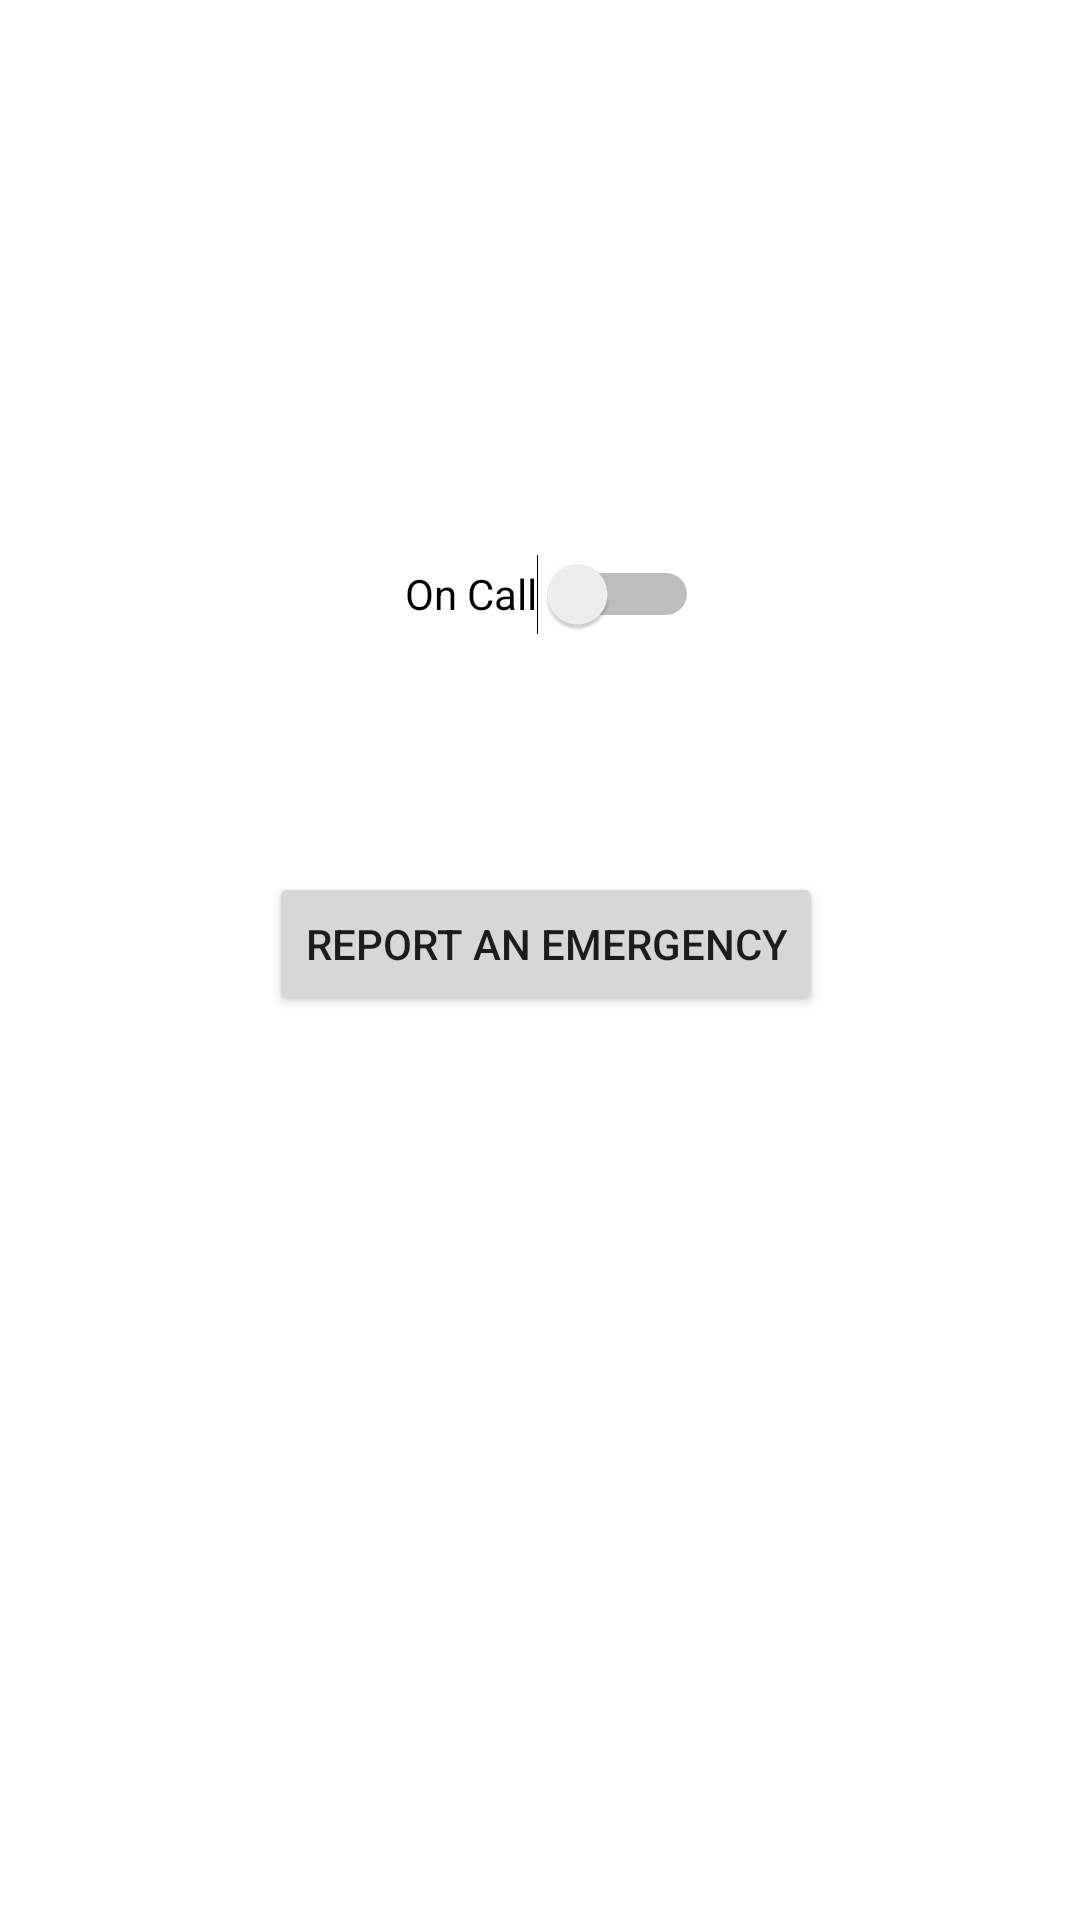

Layout XML and referenced resources for this Android screen:
<!-- AndroidManifest.xml: application theme Theme.EmergencyLink -->
<!-- res/layout/activity_page_firefighter.xml -->
<?xml version="1.0" encoding="utf-8"?>
<androidx.constraintlayout.widget.ConstraintLayout xmlns:android="http://schemas.android.com/apk/res/android"
    xmlns:app="http://schemas.android.com/apk/res-auto"
    xmlns:tools="http://schemas.android.com/tools"
    android:layout_width="match_parent"
    android:layout_height="match_parent"
    tools:context=".PageFirefighter">

    <Switch
        android:id="@+id/SwtchOnCall"
        android:layout_width="wrap_content"
        android:layout_height="wrap_content"
        android:minHeight="48dp"
        android:text="On Call"
        app:layout_constraintBottom_toBottomOf="parent"
        app:layout_constraintEnd_toEndOf="parent"
        app:layout_constraintHorizontal_bias="0.515"
        app:layout_constraintStart_toStartOf="parent"
        app:layout_constraintTop_toTopOf="parent"
        app:layout_constraintVertical_bias="0.294" />

    <Button
        android:id="@+id/repEmergencyBtn"
        android:layout_width="wrap_content"
        android:layout_height="wrap_content"
        android:text="Report An Emergency"
        app:layout_constraintBottom_toBottomOf="parent"
        app:layout_constraintEnd_toEndOf="parent"
        app:layout_constraintHorizontal_bias="0.511"
        app:layout_constraintStart_toStartOf="parent"
        app:layout_constraintTop_toBottomOf="@+id/SwtchOnCall"
        app:layout_constraintVertical_bias="0.186" />
</androidx.constraintlayout.widget.ConstraintLayout>
<!-- resources referenced by this layout -->
<resources>
  <style name="Theme.EmergencyLink" parent="Theme.MaterialComponents.DayNight.DarkActionBar">
          
          <item name="colorPrimary">@color/purple_500</item>
          <item name="colorPrimaryVariant">@color/purple_700</item>
          <item name="colorOnPrimary">@color/white</item>
          
          <item name="colorSecondary">@color/teal_200</item>
          <item name="colorSecondaryVariant">@color/teal_700</item>
          <item name="colorOnSecondary">@color/black</item>
          
          <item name="android:statusBarColor" tools:targetApi="l">?attr/colorPrimaryVariant</item>
          
      </style>
  <!-- not gathered from this repository: default colours our renderer supplied (Android Studio template values) -->
  <color name="purple_500">#FF6200EE</color>
  <color name="purple_700">#FF3700B3</color>
  <color name="teal_200">#FF03DAC5</color>
  <color name="teal_700">#FF018786</color>
  <color name="black">#FF000000</color>
  <color name="white">#FFFFFFFF</color>
</resources>
